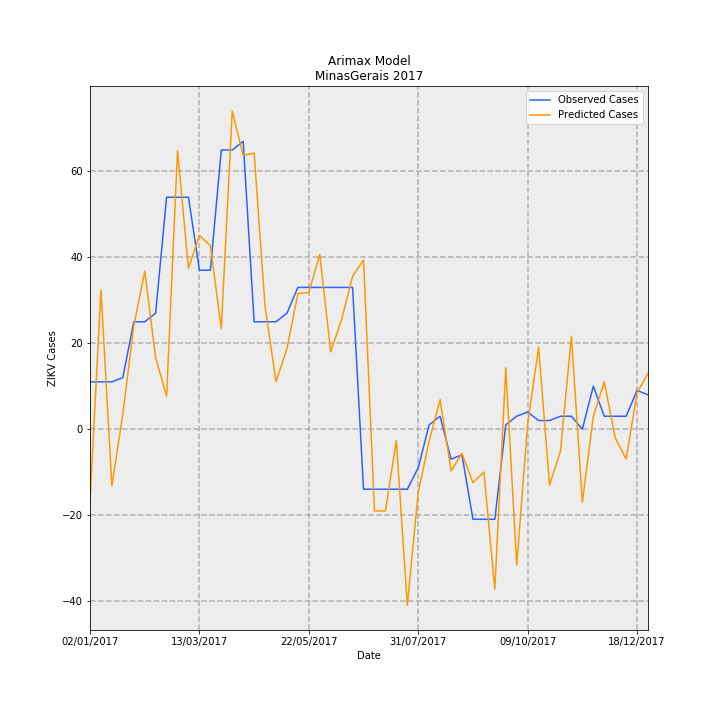

Values plotted in this chart, from the file beside it:
Date, predictions_incidence, observed_incidence, Predicted Cases, Observed Cases, error
02/01/2017, -0.07966, 0.05208, -16.82, 11.0, 27.82
09/01/2017, 0.1533, 0.05208, 32.38, 11.0, -21.38
16/01/2017, -0.06246, 0.05208, -13.19, 11.0, 24.19
23/01/2017, 0.01647, 0.05682, 3.479, 12, 8.521
30/01/2017, 0.1136, 0.1184, 23.99, 25, 1.014
06/02/2017, 0.1741, 0.1184, 36.77, 25, -11.77
13/02/2017, 0.0788, 0.1278, 16.64, 27.0, 10.36
20/02/2017, 0.03647, 0.2557, 7.702, 54.0, 46.3
27/02/2017, 0.307, 0.2557, 64.84, 54.0, -10.84
06/03/2017, 0.1775, 0.2557, 37.48, 54.0, 16.52
13/03/2017, 0.2136, 0.1752, 45.12, 37, -8.117
20/03/2017, 0.2023, 0.1752, 42.73, 37, -5.726
27/03/2017, 0.111, 0.3078, 23.45, 65.0, 41.55
03/04/2017, 0.3507, 0.3078, 74.06, 65.0, -9.061
10/04/2017, 0.3018, 0.3172, 63.73, 67.0, 3.269
17/04/2017, 0.3044, 0.1184, 64.3, 25, -39.3
24/04/2017, 0.1351, 0.1184, 28.52, 25, -3.523
01/05/2017, 0.05218, 0.1184, 11.02, 25, 13.98
08/05/2017, 0.08884, 0.1278, 18.76, 27.0, 8.237
15/05/2017, 0.1496, 0.1563, 31.59, 33.0, 1.412
22/05/2017, 0.1506, 0.1563, 31.8, 33.0, 1.195
29/05/2017, 0.1927, 0.1563, 40.69, 33.0, -7.691
05/06/2017, 0.08517, 0.1563, 17.99, 33.0, 15.01
12/06/2017, 0.121, 0.1563, 25.54, 33.0, 7.456
19/06/2017, 0.1685, 0.1563, 35.58, 33.0, -2.584
26/06/2017, 0.1867, -0.06629, 39.44, -14.0, -53.44
03/07/2017, -0.09019, -0.06629, -19.05, -14.0, 5.048
10/07/2017, -0.09028, -0.06629, -19.07, -14.0, 5.067
17/07/2017, -0.0126, -0.06629, -2.662, -14.0, -11.34
24/07/2017, -0.1943, -0.06629, -41.03, -14.0, 27.03
31/07/2017, -0.06954, -0.04261, -14.69, -9, 5.687
07/08/2017, -0.01296, 0.004735, -2.736, 1, 3.736
14/08/2017, 0.03252, 0.0142, 6.869, 3, -3.869
21/08/2017, -0.04612, -0.03314, -9.741, -7.0, 2.741
28/08/2017, -0.02696, -0.02841, -5.693, -6, -0.3072
04/09/2017, -0.05893, -0.09943, -12.44, -21.0, -8.555
11/09/2017, -0.04735, -0.09943, -10, -21.0, -11
18/09/2017, -0.1765, -0.09943, -37.28, -21.0, 16.28
25/09/2017, 0.06759, 0.004735, 14.27, 1, -13.27
02/10/2017, -0.1499, 0.0142, -31.65, 3, 34.65
09/10/2017, 0.005852, 0.01894, 1.236, 4, 2.764
16/10/2017, 0.09026, 0.00947, 19.06, 2, -17.06
23/10/2017, -0.06171, 0.00947, -13.03, 2, 15.03
30/10/2017, -0.02425, 0.0142, -5.121, 3, 8.121
06/11/2017, 0.1022, 0.0142, 21.59, 3, -18.59
13/11/2017, -0.08063, 0.0, -17.03, 0.0, 17.03
20/11/2017, 0.01383, 0.04735, 2.921, 10, 7.079
27/11/2017, 0.05214, 0.0142, 11.01, 3, -8.011
04/12/2017, -0.00944, 0.0142, -1.994, 3, 4.994
11/12/2017, -0.033, 0.0142, -6.969, 3, 9.969
18/12/2017, 0.04005, 0.04261, 8.458, 9, 0.5425
25/12/2017, 0.06166, 0.03788, 13.02, 8, -5.023
